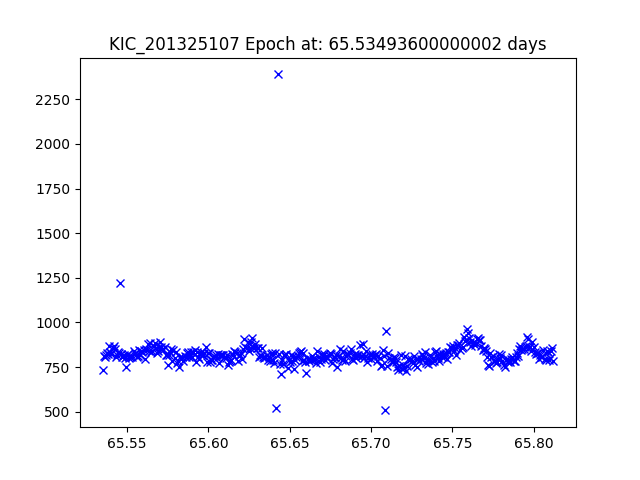

Data behind this chart, as committed beside it:
JDtimes, observed fluxes, observed uncertainties
65.53, 735.5, 17.92
65.54, 810.9, 17.82
65.54, 807.6, 17.82
65.54, 819.4, 17.81
65.54, 827.8, 17.79
65.54, 823.4, 17.8
65.54, 868.7, 17.74
65.54, 835.1, 17.78
65.54, 822.2, 17.8
65.54, 855.1, 17.76
65.54, 869.4, 17.74
65.54, 853.4, 17.76
65.54, 808.7, 17.82
65.54, 816, 17.81
65.54, 835.5, 17.78
65.55, 827.2, 17.79
65.55, 1220, 17.37
65.55, 824.1, 17.8
65.55, 808.5, 17.82
65.55, 817.2, 17.81
65.55, 803.2, 17.83
65.55, 752.9, 17.9
65.55, 817.4, 17.81
65.55, 822.4, 17.8
65.55, 798, 17.83
65.55, 808.8, 17.82
65.55, 809.3, 17.82
65.55, 808.7, 17.82
65.55, 840.6, 17.78
65.55, 831, 17.79
65.56, 818.4, 17.81
65.56, 807.3, 17.82
65.56, 812.1, 17.81
65.56, 843.6, 17.77
65.56, 818.3, 17.81
65.56, 839.9, 17.78
65.56, 835.7, 17.78
65.56, 847.9, 17.77
65.56, 796.2, 17.84
65.56, 852.1, 17.76
65.56, 846.3, 17.77
65.56, 878.3, 17.73
65.56, 839.6, 17.78
65.56, 885.6, 17.72
65.56, 836.7, 17.78
65.57, 838.5, 17.78
65.57, 866.5, 17.74
65.57, 882.6, 17.72
65.57, 858.9, 17.75
65.57, 828.4, 17.79
65.57, 842.4, 17.78
65.57, 861.1, 17.75
65.57, 891.2, 17.71
65.57, 863.5, 17.75
65.57, 849.6, 17.77
65.57, 844.9, 17.77
65.57, 861.6, 17.75
65.57, 817.8, 17.81
65.57, 816, 17.81
65.58, 763.1, 17.88
... 348 more rows
